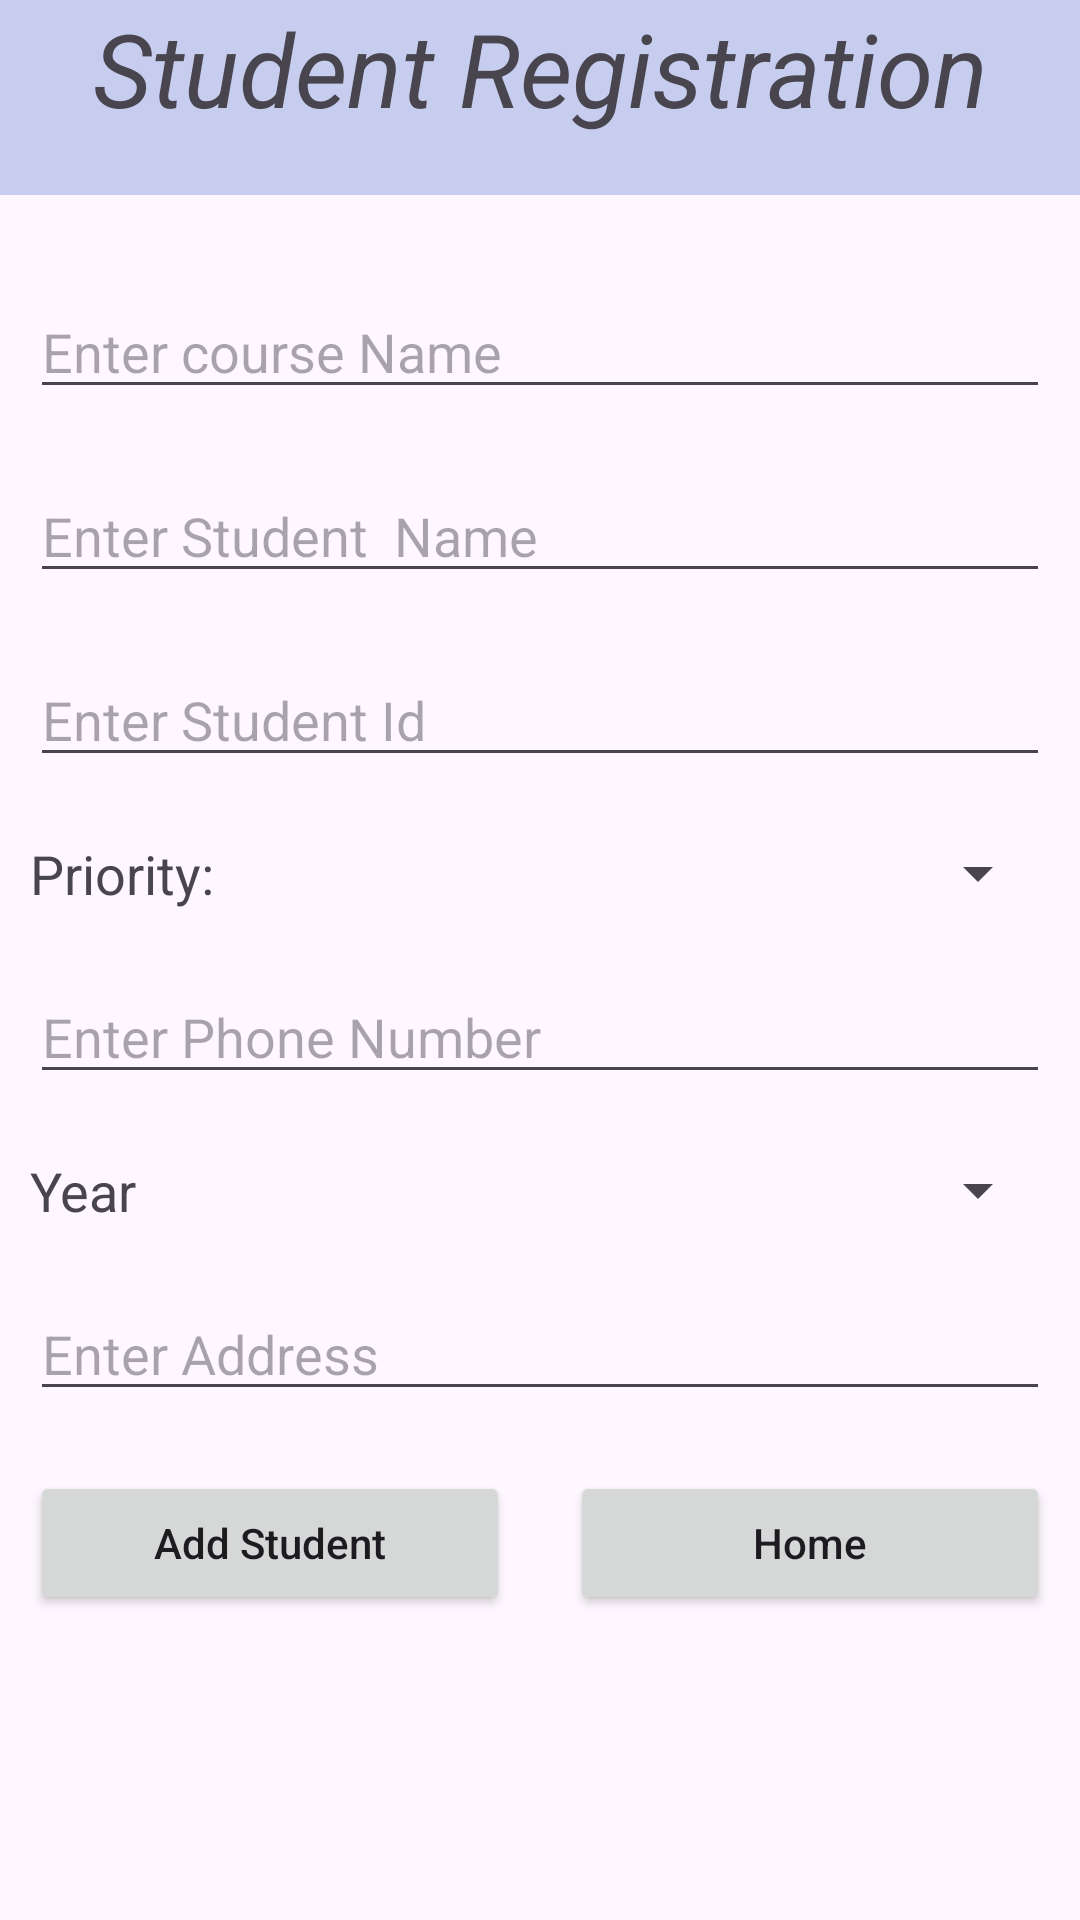

This screen was rendered from an Android layout file. Write that file and the resources it references.
<!-- AndroidManifest.xml: application theme Theme.CSWaitingListManagement -->
<!-- res/layout/activity_add_student.xml -->
<?xml version="1.0" encoding="utf-8"?>
<androidx.constraintlayout.widget.ConstraintLayout xmlns:android="http://schemas.android.com/apk/res/android"
    xmlns:app="http://schemas.android.com/apk/res-auto"
    xmlns:tools="http://schemas.android.com/tools"
    android:layout_width="match_parent"
    android:layout_height="match_parent"
    tools:context=".AddStudent">

    <TextView
        android:id="@+id/appBanner"
        android:layout_width="match_parent"
        android:layout_height="65dp"
        android:background="#C6CDEF"
        android:text="Student Registration"
        android:textAlignment="center"
        android:textSize="34sp"
        android:textStyle="italic"
        app:layout_constraintTop_toTopOf="parent" />

<LinearLayout
    android:layout_width="match_parent"
    android:layout_height="wrap_content"
    android:orientation="vertical"
    android:layout_marginTop="20dp"
    app:layout_constraintTop_toBottomOf="@+id/appBanner">

    <EditText
        android:id="@+id/idEdtCourseName"
        android:layout_width="match_parent"
        android:layout_height="wrap_content"
        android:layout_margin="10dp"
        android:hint="Enter course Name" />

    <EditText
        android:id="@+id/idEdtStudentName"
        android:layout_width="match_parent"
        android:layout_height="wrap_content"
        android:layout_margin="10dp"
        android:hint="Enter Student  Name" />

    <EditText
        android:id="@+id/idEdtStudentId"
        android:layout_width="match_parent"
        android:layout_height="wrap_content"
        android:layout_margin="10dp"
        android:hint="Enter Student Id" />

    <LinearLayout
        android:layout_width="match_parent"
        android:layout_height="wrap_content"
        android:orientation="horizontal">
    <TextView
        android:id="@+id/priorityLabel"
        android:layout_width="0dp"
        android:layout_height="wrap_content"
        android:layout_margin="10dp"
        android:layout_weight="1"
        android:textSize="18dp"
        android:text="Priority:" />

    <Spinner
        android:id="@+id/idEdtPriority"
        android:layout_width="0dp"
        android:layout_height="wrap_content"
        android:layout_margin="10dp"
        android:layout_weight="1"
        android:hint="Enter Priority" />
    </LinearLayout>

    <EditText
        android:id="@+id/idEdtCell"
        android:layout_width="match_parent"
        android:layout_height="wrap_content"
        android:layout_margin="10dp"
        android:inputType="phone"
        android:hint="Enter Phone Number" />
    <LinearLayout
        android:layout_width="match_parent"
        android:layout_height="wrap_content"
        android:orientation="horizontal">
    <TextView
        android:id="@+id/yearLabel"
        android:layout_width="0dp"
        android:layout_height="wrap_content"
        android:layout_margin="10dp"
        android:layout_weight="1"
        android:textSize="18dp"
        android:text="Year" />

    <Spinner
        android:id="@+id/idEdtYear"
        android:layout_width="0dp"
        android:layout_height="wrap_content"
        android:layout_margin="10dp"
        android:layout_weight="1"
        android:hint="Enter Year" />
    </LinearLayout>

    <EditText
        android:id="@+id/idEdtAddress"
        android:layout_width="match_parent"
        android:layout_height="wrap_content"
        android:layout_margin="10dp"
        android:hint="Enter Address" />

    <LinearLayout
        android:layout_width="match_parent"
        android:layout_height="wrap_content"
        android:orientation="horizontal">
    <Button
        android:id="@+id/idBtnAddStudent"
        android:layout_width="0dp"
        android:layout_height="wrap_content"
        android:layout_margin="10dp"
        android:layout_weight="1"
        android:text="Add Student"
        android:textAllCaps="false" />
    <Button
        android:id="@+id/idBtnHome"
        android:layout_width="0dp"
        android:layout_height="wrap_content"
        android:layout_margin="10dp"
        android:layout_weight="1"
        android:text="Home"
        android:textAllCaps="false"
        android:onClick="HomeFn"/>
    </LinearLayout>

</LinearLayout>
</androidx.constraintlayout.widget.ConstraintLayout>
<!-- resources referenced by this layout -->
<resources>
  <style name="Theme.CSWaitingListManagement" parent="Base.Theme.CSWaitingListManagement" />
  <style name="Base.Theme.CSWaitingListManagement" parent="Theme.Material3.DayNight.NoActionBar">
          
          
      </style>
</resources>
